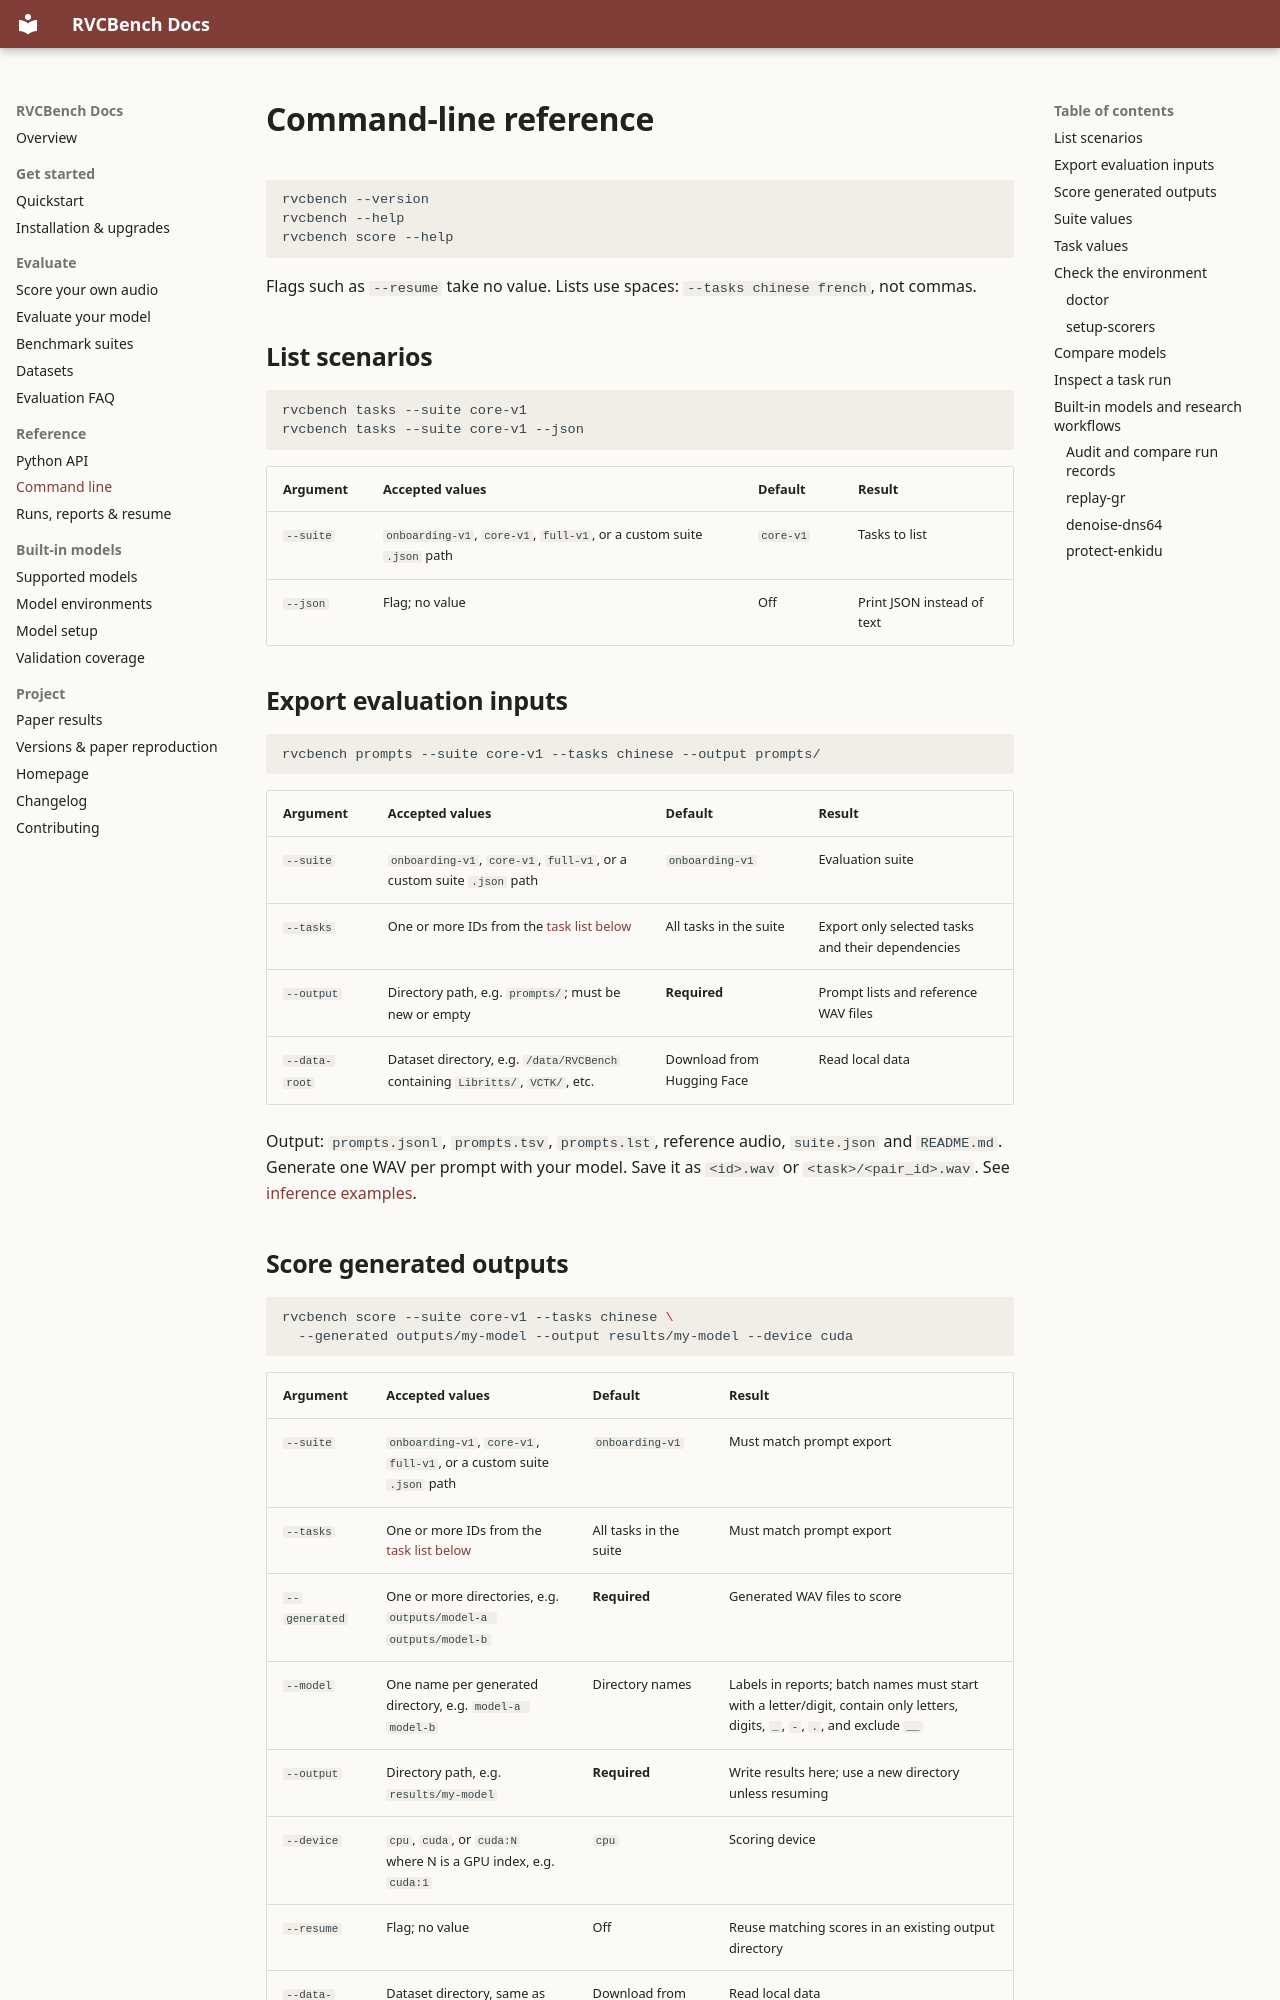

repository: Nanboy-Ronan/RVCBench · page: reference/cli/index.html · generator: mkdocs

---
title: "RVCBench command-line reference"
description: "Commands, argument values, defaults and examples for RVCBench. Look up every suite, task ID, metric and output option."
---

# Command-line reference

```bash
rvcbench --version
rvcbench --help
rvcbench score --help
```

Flags such as `--resume` take no value. Lists use spaces: `--tasks chinese french`, not commas.

## List scenarios

```bash
rvcbench tasks --suite core-v1
rvcbench tasks --suite core-v1 --json
```

| Argument | Accepted values | Default | Result |
| --- | --- | --- | --- |
| `--suite` | `onboarding-v1`, `core-v1`, `full-v1`, or a custom suite `.json` path | `core-v1` | Tasks to list |
| `--json` | Flag; no value | Off | Print JSON instead of text |

## Export evaluation inputs

```bash
rvcbench prompts --suite core-v1 --tasks chinese --output prompts/
```

| Argument | Accepted values | Default | Result |
| --- | --- | --- | --- |
| `--suite` | `onboarding-v1`, `core-v1`, `full-v1`, or a custom suite `.json` path | `onboarding-v1` | Evaluation suite |
| `--tasks` | One or more IDs from the [task list below](#task-values) | All tasks in the suite | Export only selected tasks and their dependencies |
| `--output` | Directory path, e.g. `prompts/`; must be new or empty | **Required** | Prompt lists and reference WAV files |
| `--data-root` | Dataset directory, e.g. `/data/RVCBench` containing `Libritts/`, `VCTK/`, etc. | Download from Hugging Face | Read local data |

Output: `prompts.jsonl`, `prompts.tsv`, `prompts.lst`, reference audio, `suite.json` and `README.md`.
Generate one WAV per prompt with your model. Save it as `<id>.wav` or `<task>/<pair_id>.wav`.
See [inference examples](../evaluation/adding_a_model.md#route-0-score-audio-you-generated-anywhere).
